Run: headless pygame with SDL's dummy video driver; simulated clock (each Clock.tick advances the game by its frame time, no real sleeping); random seed 0; keys injected as events and as key.get_pressed() state; mouse plan: one left click at the window centre at the start of phase 2, then a move to the lower-right quarter at the start of phase 3.
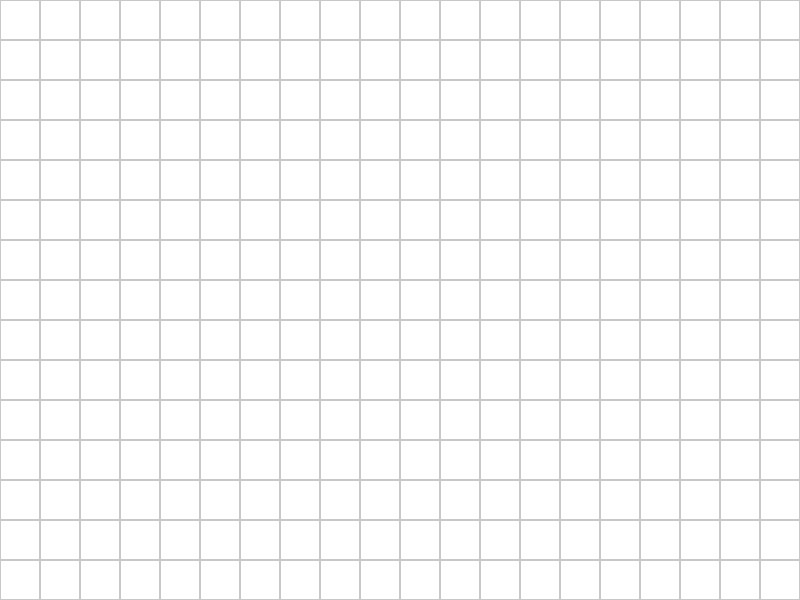
Frame 1 of 4 · flips 1–60 · no input
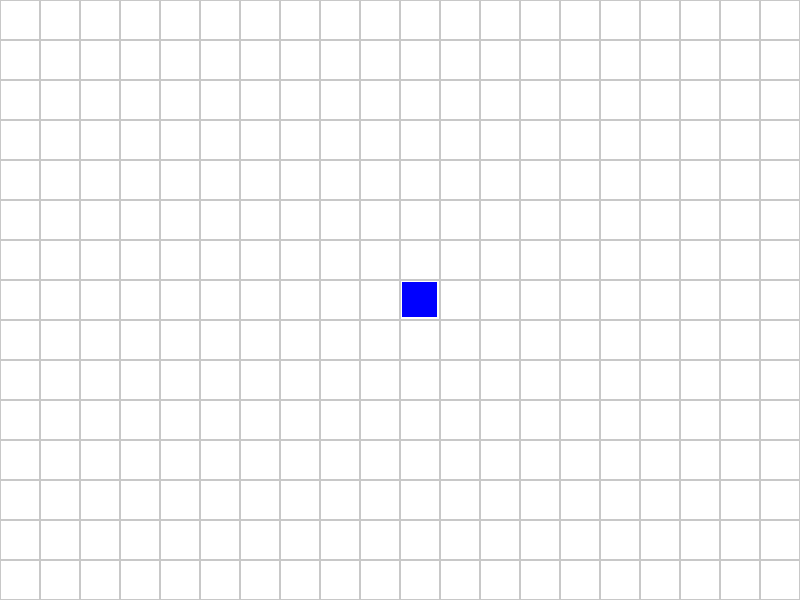
Frame 2 of 4 · flips 61–180 · clicked the window centre · tapped SPACE, RETURN · held RIGHT (→), D
Frame 3 of 4 · flips 181–300 · moved the mouse to the lower-right quarter · held DOWN (↓), S · screen unchanged from frame 2, image omitted
Frame 4 of 4 · flips 301–420 · held LEFT (←), A, UP (↑), W · screen unchanged from frame 3, image omitted

The pygame program that drew these frames:

import pygame
import sys

# Initialize Pygame
pygame.init()

# Constants
SCREEN_WIDTH, SCREEN_HEIGHT = 800, 600
GRID_SIZE = 40
BUILDING_SIZE = 35
WHITE = (255, 255, 255)
GRAY = (200, 200, 200)
BLUE = (0, 0, 255)
GAME_NAME = "MetroGrid Constructor"
VERSION = "Alpha 1.0.0"

# Set up the display
screen = pygame.display.set_mode((SCREEN_WIDTH, SCREEN_HEIGHT))
pygame.display.set_caption(f"{GAME_NAME} - {VERSION}")

# Game variables
buildings = []

# Main game loop
running = True
while running:
    for event in pygame.event.get():
        if event.type == pygame.QUIT:
            running = False
        elif event.type == pygame.MOUSEBUTTONDOWN:
            # Calculate the grid cell coordinates
            x, y = event.pos
            grid_x = x // GRID_SIZE * GRID_SIZE
            grid_y = y // GRID_SIZE * GRID_SIZE

            # Center the building in the grid cell
            building_x = grid_x + (GRID_SIZE - BUILDING_SIZE) // 2
            building_y = grid_y + (GRID_SIZE - BUILDING_SIZE) // 2

            buildings.append((building_x, building_y))

    # Clear the screen
    screen.fill(WHITE)

    # Draw the grid
    for x in range(0, SCREEN_WIDTH, GRID_SIZE):
        for y in range(0, SCREEN_HEIGHT, GRID_SIZE):
            rect = pygame.Rect(x, y, GRID_SIZE, GRID_SIZE)
            pygame.draw.rect(screen, GRAY, rect, 1)

    # Draw the buildings
    for building in buildings:
        pygame.draw.rect(screen, BLUE, (building[0], building[1], BUILDING_SIZE, BUILDING_SIZE))

    # Update the display
    pygame.display.flip()

pygame.quit()
